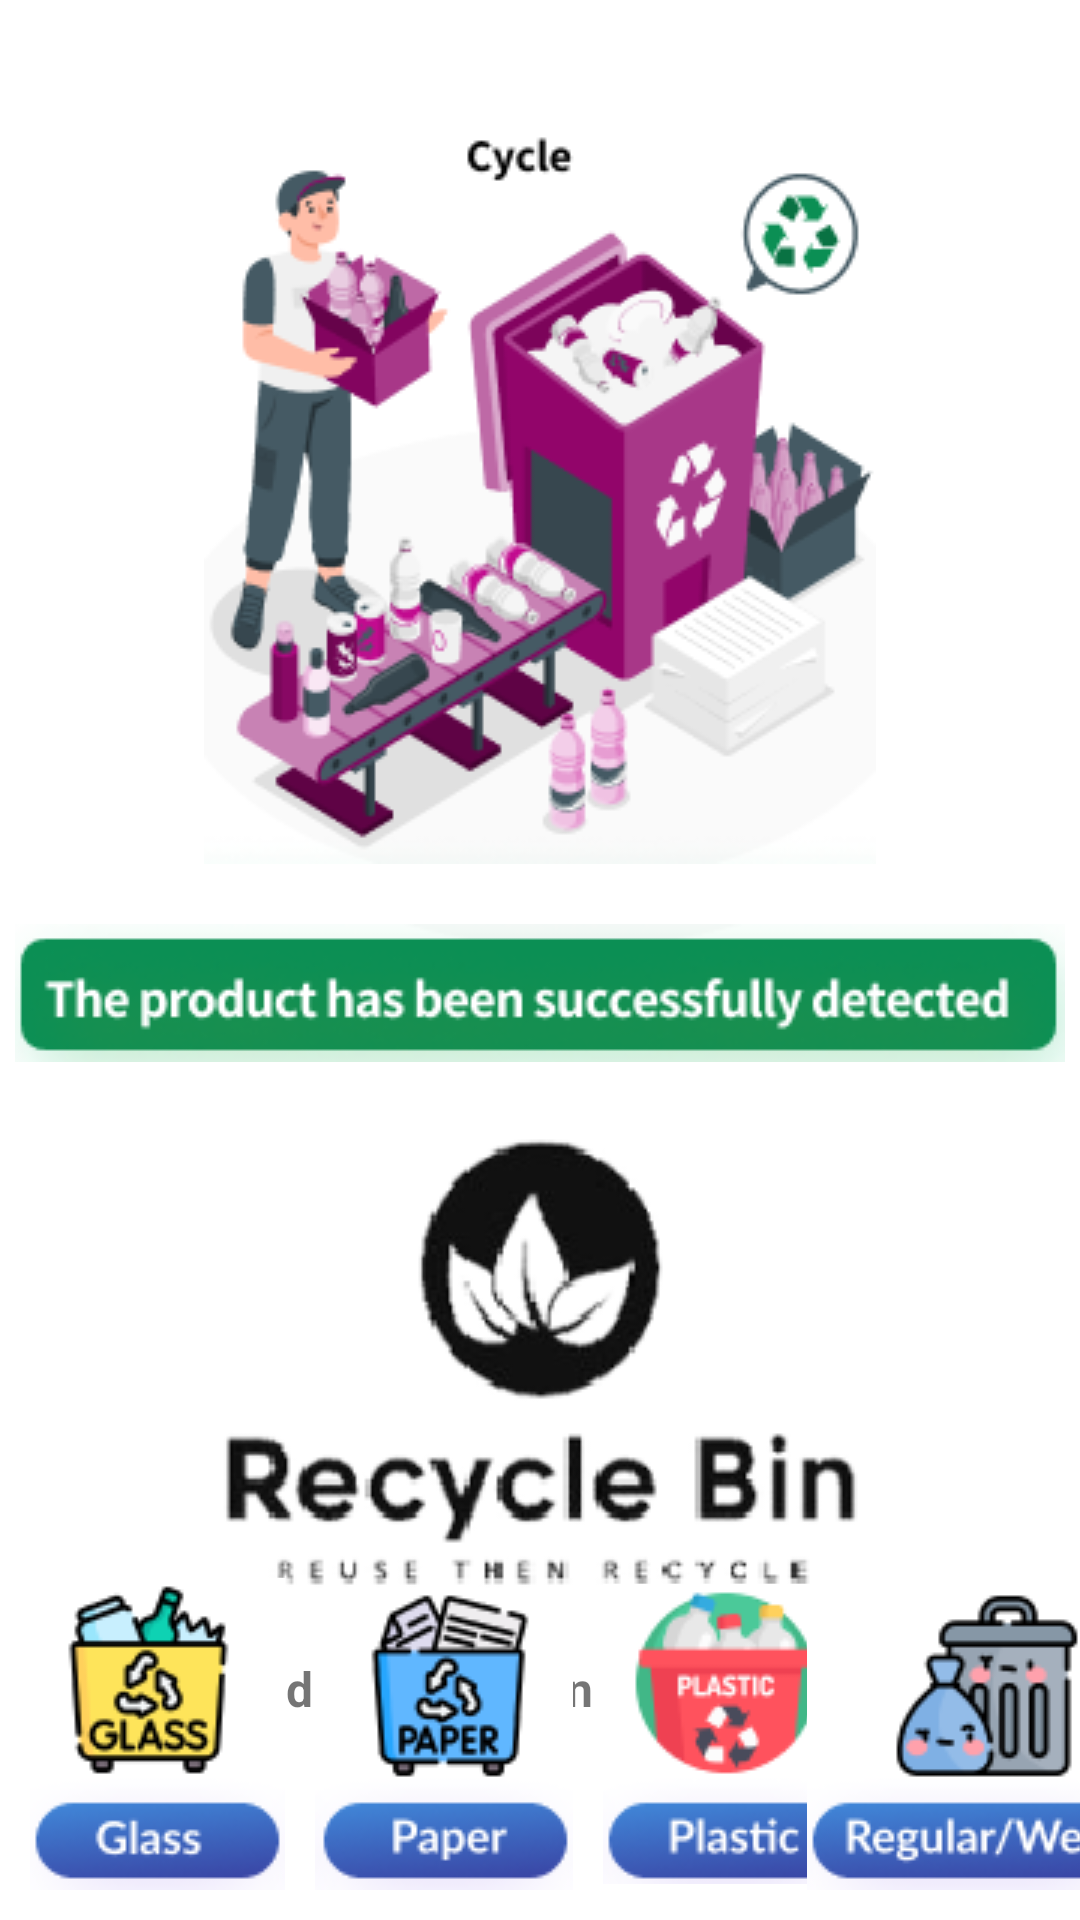

Layout XML and referenced resources for this Android screen:
<!-- AndroidManifest.xml: application theme Theme.SRB -->
<!-- res/layout/fragment_successfully_detected.xml -->
<?xml version="1.0" encoding="utf-8"?>
<androidx.constraintlayout.widget.ConstraintLayout xmlns:android="http://schemas.android.com/apk/res/android"
    xmlns:app="http://schemas.android.com/apk/res-auto"
    xmlns:tools="http://schemas.android.com/tools"
    android:layout_width="match_parent"
    android:layout_height="match_parent"
    tools:context=".SuccessfullyDetected">

    <ImageView
        android:id="@+id/imageView4"
        android:layout_width="wrap_content"
        android:layout_height="wrap_content"
        android:layout_marginTop="40dp"
        android:src="@drawable/cycle_logo"
        app:layout_constraintEnd_toEndOf="parent"
        app:layout_constraintStart_toStartOf="parent"
        app:layout_constraintTop_toTopOf="parent" />

    <ImageView
        android:id="@+id/imageView5"
        android:layout_width="wrap_content"
        android:layout_height="wrap_content"
        android:layout_marginTop="20dp"
        android:src="@drawable/succ_detected"
        app:layout_constraintEnd_toEndOf="parent"
        app:layout_constraintStart_toStartOf="parent"
        app:layout_constraintTop_toBottomOf="@+id/imageView4" />

    <ImageView
        android:id="@+id/imageView6"
        android:layout_width="wrap_content"
        android:layout_height="wrap_content"
        android:layout_marginTop="20dp"
        android:src="@drawable/logo"
        app:layout_constraintEnd_toEndOf="parent"
        app:layout_constraintStart_toStartOf="parent"
        app:layout_constraintTop_toBottomOf="@+id/imageView5" />

    <TextView
        android:id="@+id/textView7"
        android:layout_width="wrap_content"
        android:layout_height="wrap_content"
        android:layout_marginStart="40dp"
        android:layout_marginTop="20dp"
        android:text="The product is thrown into a"
        android:textSize="16sp"
        android:textStyle="bold"
        app:layout_constraintStart_toStartOf="parent"
        app:layout_constraintTop_toBottomOf="@+id/imageView6" />

    <TextView
        android:id="@+id/item_type"
        android:layout_width="wrap_content"
        android:layout_height="wrap_content"
        android:layout_marginStart="10dp"
        android:text="BlaBla"
        android:textColor="#3F51B5"
        android:textSize="20sp"
        android:textStyle="bold"
        app:layout_constraintBottom_toBottomOf="@+id/textView7"
        app:layout_constraintStart_toEndOf="@+id/textView7"
        app:layout_constraintTop_toTopOf="@+id/textView7" />

    <TextView
        android:id="@+id/textView9"
        android:layout_width="wrap_content"
        android:layout_height="wrap_content"
        android:layout_marginStart="10dp"
        android:text="bin."
        android:textSize="16sp"
        android:textStyle="bold"
        app:layout_constraintBottom_toBottomOf="@+id/textView7"
        app:layout_constraintStart_toEndOf="@+id/item_type"
        app:layout_constraintTop_toTopOf="@+id/textView7" />

    <ImageView
        android:id="@+id/glasspic"
        android:layout_width="wrap_content"
        android:layout_height="wrap_content"
        android:layout_marginStart="10dp"
        android:layout_marginBottom="10dp"
        android:src="@drawable/glass_btn"
        app:layout_constraintBottom_toBottomOf="parent"
        app:layout_constraintStart_toStartOf="parent" />

    <ImageView
        android:id="@+id/paperpic"
        android:layout_width="wrap_content"
        android:layout_height="wrap_content"
        android:layout_marginStart="10dp"
        android:layout_marginBottom="10dp"
        android:src="@drawable/paper_btn"
        app:layout_constraintBottom_toBottomOf="parent"
        app:layout_constraintStart_toEndOf="@+id/glasspic" />

    <ImageView
        android:id="@+id/plasticpic"
        android:layout_width="wrap_content"
        android:layout_height="wrap_content"
        android:layout_marginStart="10dp"
        android:layout_marginBottom="12dp"
        android:src="@drawable/plastic_btn"
        app:layout_constraintBottom_toBottomOf="parent"
        app:layout_constraintStart_toEndOf="@+id/paperpic" />

    <ImageView
        android:id="@+id/regularpic"
        android:layout_width="wrap_content"
        android:layout_height="wrap_content"
        android:layout_marginBottom="10dp"
        android:src="@drawable/regular_btn"
        app:layout_constraintBottom_toBottomOf="parent"
        app:layout_constraintEnd_toEndOf="parent"
        app:layout_constraintStart_toEndOf="@+id/plasticpic" />

    <ImageView
        android:id="@+id/Vregular"
        android:layout_width="58dp"
        android:layout_height="wrap_content"
        android:layout_marginEnd="60dp"
        android:layout_marginBottom="85dp"
        android:src="@drawable/v"
        android:visibility="visible"
        app:layout_constraintBottom_toBottomOf="parent"
        app:layout_constraintEnd_toEndOf="parent" />

    <ImageView
        android:id="@+id/Vplastic"
        android:layout_width="57dp"
        android:layout_height="wrap_content"
        android:layout_marginEnd="35dp"
        android:src="@drawable/v"
        android:visibility="visible"
        app:layout_constraintBottom_toBottomOf="@+id/Vregular"
        app:layout_constraintEnd_toStartOf="@+id/Vregular"
        app:layout_constraintTop_toTopOf="@+id/Vregular" />

    <ImageView
        android:id="@+id/Vpaper"
        android:layout_width="57dp"
        android:layout_height="wrap_content"
        android:layout_marginEnd="35dp"
        android:src="@drawable/v"
        android:visibility="visible"
        app:layout_constraintBottom_toBottomOf="@+id/Vplastic"
        app:layout_constraintEnd_toStartOf="@+id/Vplastic"
        app:layout_constraintTop_toTopOf="@+id/Vplastic" />

    <ImageView
        android:id="@+id/Vglass"
        android:layout_width="57dp"
        android:layout_height="wrap_content"
        android:layout_marginEnd="35dp"
        android:src="@drawable/v"
        android:visibility="visible"
        app:layout_constraintBottom_toBottomOf="@+id/Vpaper"
        app:layout_constraintEnd_toStartOf="@+id/Vpaper"
        app:layout_constraintTop_toTopOf="@+id/Vpaper" />
</androidx.constraintlayout.widget.ConstraintLayout>
<!-- resources referenced by this layout -->
<resources>
  <!-- drawable cycle_logo: png bitmap (drawable, 31280 bytes) -->
  <!-- drawable glass_btn: png bitmap (drawable, 7664 bytes) -->
  <!-- drawable logo: png bitmap (drawable, 13580 bytes) -->
  <!-- drawable paper_btn: png bitmap (drawable, 7849 bytes) -->
  <!-- drawable plastic_btn: png bitmap (drawable, 7172 bytes) -->
  <!-- drawable regular_btn: png bitmap (drawable, 7684 bytes) -->
  <!-- drawable succ_detected: png bitmap (drawable, 11297 bytes) -->
  <style name="Theme.SRB" parent="Theme.MaterialComponents.DayNight.DarkActionBar">
          
          <item name="colorPrimary">#92056A</item>
          <item name="colorPrimaryVariant">#92056A</item>
          <item name="colorOnPrimary">@color/white</item>
          
          <item name="colorSecondary">@color/teal_200</item>
          <item name="colorSecondaryVariant">@color/teal_700</item>
          <item name="colorOnSecondary">@color/black</item>
          
          <item name="android:statusBarColor">?attr/colorPrimaryVariant</item>
          
      </style>
  <!-- not gathered from this repository: default colours our renderer supplied (Android Studio template values) -->
  <color name="teal_200">#FF03DAC5</color>
  <color name="teal_700">#FF018786</color>
  <color name="black">#FF000000</color>
  <color name="white">#FFFFFFFF</color>
</resources>
